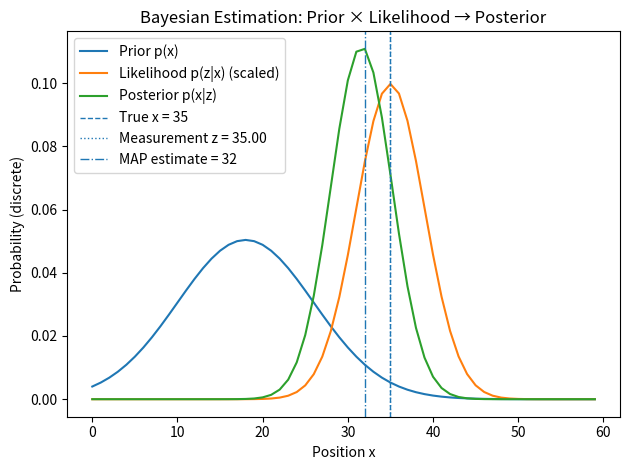

The script that saved this image:
"""
Day 25: Bayesian Estimation Intuition (1D Grid Belief Update)

Concept:
Posterior p(x|z) ∝ Likelihood p(z|x) * Prior p(x)

We model a 1D discrete world: x ∈ {0,1,...,N-1}
Measurement model: z = x + noise, noise ~ N(0, sigma^2)
So: p(z|x) = Normal(z; mean=x, std=sigma)

Outputs:
  ./results/bayes_update_plot.png
  ./results/bayes_update_data.csv

Run:
  python bayesian_estimation.py
"""

import os
import csv
import numpy as np
import matplotlib.pyplot as plt


def normalize(p: np.ndarray, eps: float = 1e-15) -> np.ndarray:
    """Normalize a discrete distribution safely."""
    s = float(np.sum(p))
    if s < eps:
        return np.ones_like(p, dtype=float) / len(p)
    return p / s


def gaussian_pdf(x: np.ndarray, mu: float, sigma: float) -> np.ndarray:
    """Proper Gaussian PDF evaluated at x."""
    sigma = max(float(sigma), 1e-9)
    coef = 1.0 / (np.sqrt(2.0 * np.pi) * sigma)
    return coef * np.exp(-0.5 * ((x - mu) / sigma) ** 2)


def make_prior(xs: np.ndarray, kind: str = "gaussian", mu: float = 20.0, sigma: float = 6.0) -> np.ndarray:
    """Create a prior p(x)."""
    if kind == "uniform":
        return np.ones_like(xs, dtype=float) / len(xs)
    if kind == "gaussian":
        return normalize(gaussian_pdf(xs, mu=mu, sigma=sigma))
    raise ValueError("prior kind must be 'uniform' or 'gaussian'")


def main():
    # Config
    N = 60                      # number of discrete positions
    true_x = 35                 # hidden true state (unknown to estimator)
    measurement_sigma = 4.0     # sensor noise std-dev
    prior_kind = "gaussian"     # "uniform" or "gaussian"
    prior_mu = 18.0             # prior mean (initial guess)
    prior_sigma = 8.0           # prior std-dev (initial uncertainty)
    seed = 7                    # RNG seed for reproducibility

    results_dir = "results"
    os.makedirs(results_dir, exist_ok=True)

    rng = np.random.default_rng(seed)
    xs = np.arange(N, dtype=float)

    # Simulate measurement
    # z = true_x + noise
    z = float(true_x + rng.normal(0.0, measurement_sigma))

    # Build prior p(x)
    prior = make_prior(xs, kind=prior_kind, mu=prior_mu, sigma=prior_sigma)

    # Build likelihood p(z|x)
    # p(z|x) = Normal(z; mean=x, std=measurement_sigma)
    # Evaluate likelihood for each discrete state x by plugging z into a Gaussian centered at x.
    likelihood = gaussian_pdf(z, mu=xs, sigma=measurement_sigma)  # vectorized over xs

    # Bayes update
    posterior = normalize(prior * likelihood)

    # MAP estimate (most probable discrete state)
    map_x = int(np.argmax(posterior))

    # Save CSV
    csv_path = os.path.join(results_dir, "bayes_update_data.csv")
    with open(csv_path, "w", newline="") as f:
        w = csv.writer(f)
        w.writerow(["x", "prior", "likelihood", "posterior"])
        for i in range(N):
            w.writerow([i, float(prior[i]), float(likelihood[i]), float(posterior[i])])

    # Plot
    plt.figure()
    plt.plot(xs, prior, label="Prior p(x)")
    plt.plot(xs, normalize(likelihood), label="Likelihood p(z|x) (scaled)")  # scaled for visual comparability
    plt.plot(xs, posterior, label="Posterior p(x|z)")

    plt.axvline(true_x, linestyle="--", linewidth=1, label=f"True x = {true_x}")
    plt.axvline(z, linestyle=":", linewidth=1, label=f"Measurement z = {z:.2f}")
    plt.axvline(map_x, linestyle="-.", linewidth=1, label=f"MAP estimate = {map_x}")

    plt.title("Bayesian Estimation: Prior × Likelihood → Posterior")
    plt.xlabel("Position x")
    plt.ylabel("Probability (discrete)")
    plt.legend()
    plt.tight_layout()

    fig_path = os.path.join(results_dir, "bayes_update_plot.png")
    plt.savefig(fig_path, dpi=200)
    plt.close()

    # Summary
    print("Day 25 complete.")
    print(f"- True state (hidden): x = {true_x}")
    print(f"- Measurement observed: z = {z:.2f} (sigma={measurement_sigma})")
    print(f"- MAP estimate:        x̂ = {map_x}")
    print(f"- Saved plot:          {fig_path}")
    print(f"- Saved data:          {csv_path}")


if __name__ == "__main__":
    main()
